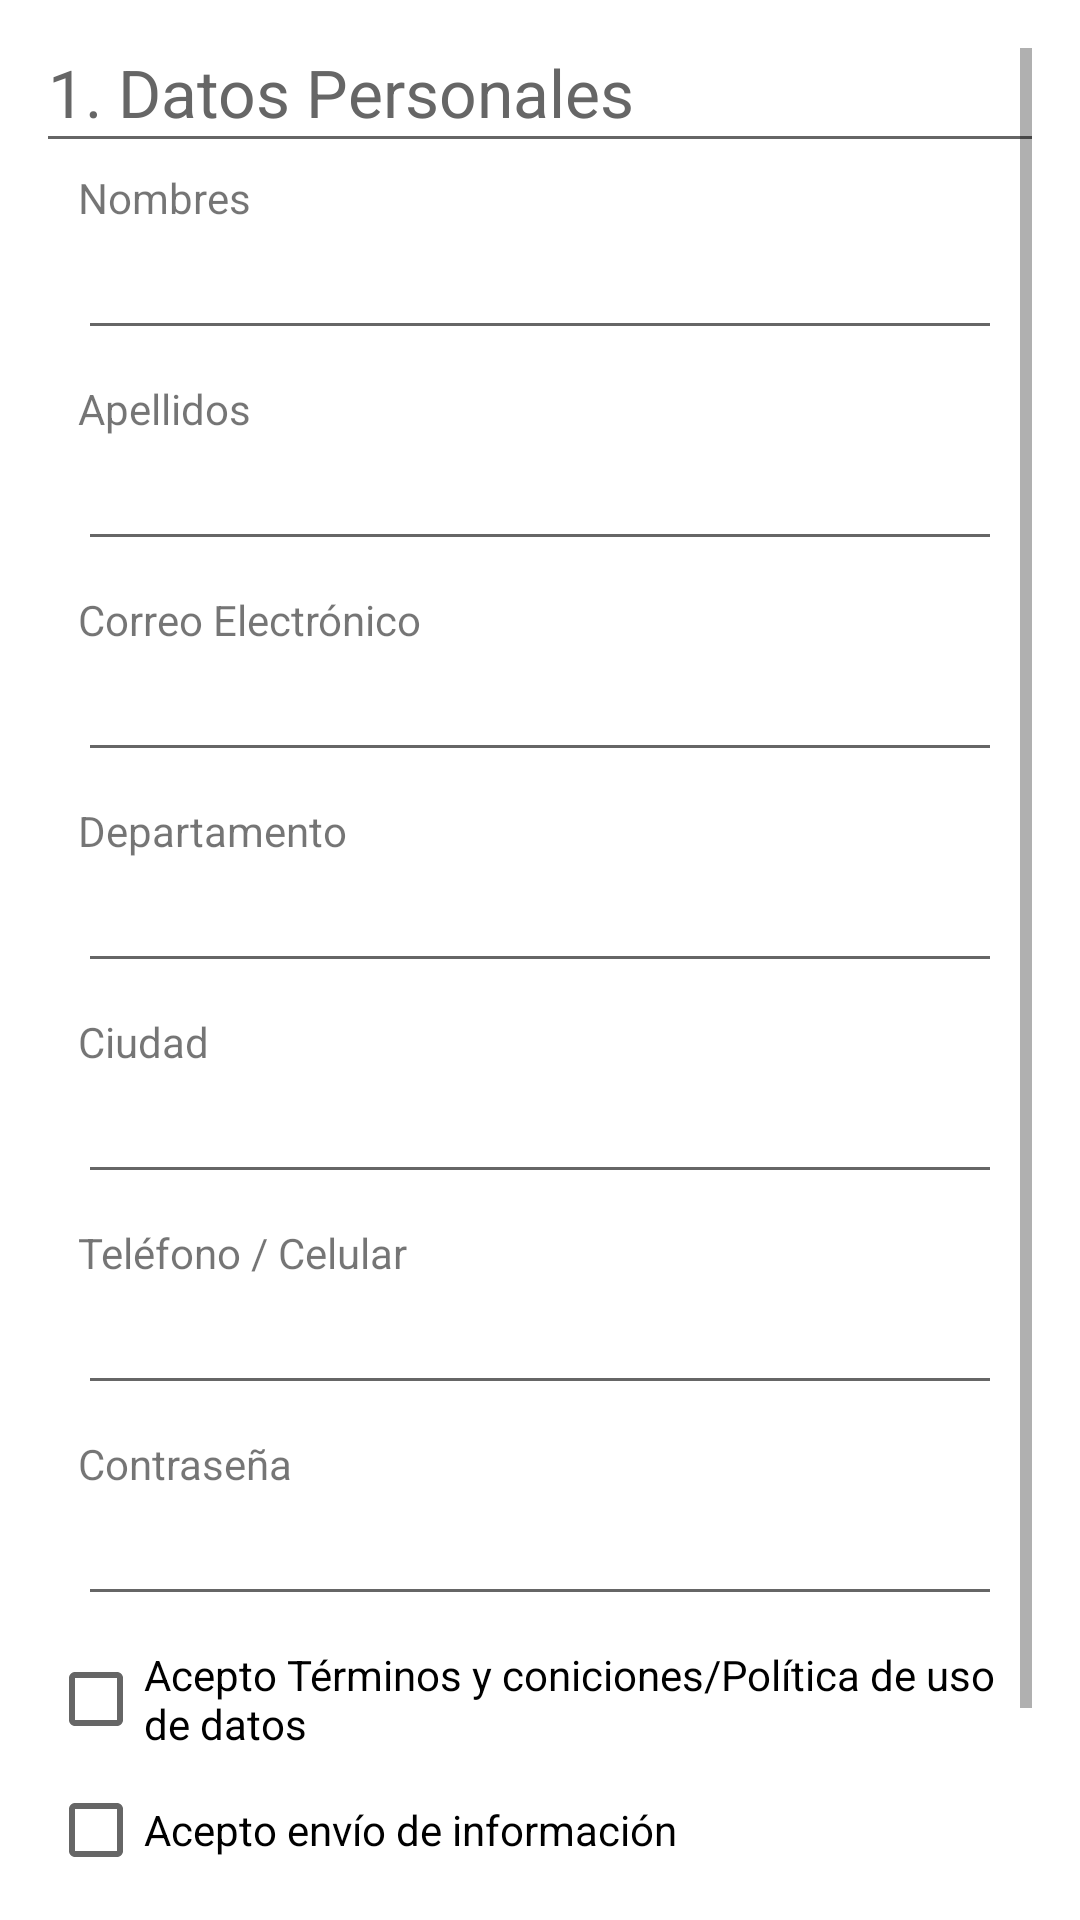

Here is an Android app screen rendered from its layout file. Give the layout XML and the strings, colors and styles it references.
<!-- AndroidManifest.xml: application theme AppTheme -->
<!-- res/layout/activity_registro_usuario.xml -->
<?xml version="1.0" encoding="utf-8"?>
<RelativeLayout xmlns:android="http://schemas.android.com/apk/res/android"
    xmlns:tools="http://schemas.android.com/tools"
    android:layout_width="match_parent"
    android:layout_height="match_parent"
    android:background="@android:color/white"
    android:paddingBottom="@dimen/activity_vertical_margin"
    android:paddingLeft="@dimen/activity_horizontal_margin"
    android:paddingRight="@dimen/activity_horizontal_margin"
    android:paddingTop="@dimen/activity_vertical_margin"
    tools:context=".activitys.Registro_UsuarioActivity">


    <ScrollView
        android:id="@+id/scrollView"
        android:layout_width="wrap_content"
        android:layout_height="wrap_content">

        <RelativeLayout
            android:layout_width="match_parent"
            android:layout_height="match_parent"
            >

            <TextView
                android:id="@+id/textView_titulo"
                android:layout_width="wrap_content"
                android:layout_height="wrap_content"
                android:layout_alignParentStart="true"
                android:layout_alignParentTop="true"
                android:text="@string/titulo"
                android:textColor="@color/texttitulos"
                android:textAppearance="?android:attr/textAppearanceLarge" />

            <View
                android:id="@+id/separator"
                android:layout_width="fill_parent"
                android:layout_height="1dip"
                android:layout_below="@+id/textView_titulo"
                android:layout_centerVertical="true"
                android:background="@color/texttitulos"
                />

            <RelativeLayout
                android:layout_width="match_parent"
                android:layout_height="match_parent"
                android:id="@+id/layout_Form"
                android:paddingLeft="10dp"
                android:paddingRight="10dp"
                android:layout_below="@+id/separator">

                <TextView
                    android:layout_width="wrap_content"
                    android:layout_height="wrap_content"
                    android:text="@string/nombre"
                    android:id="@+id/textView_Nombres"
                    android:layout_marginTop="10dp"
                    android:layout_alignParentLeft="true" />


            <EditText
                android:id="@+id/editText_Nombres"
                android:layout_width="match_parent"
                android:layout_height="wrap_content"
                android:layout_below="@+id/textView_Nombres"
                android:inputType="textPersonName" />

                <TextView
                    android:layout_width="wrap_content"
                    android:layout_height="wrap_content"
                    android:text="@string/apellidos"
                    android:id="@+id/textView_Apellidos"
                    android:layout_marginTop="10dp"
                    android:layout_below="@+id/editText_Nombres"
                    android:layout_alignParentLeft="true" />

            <EditText
                android:id="@+id/editText_Apellidos"
                android:layout_width="match_parent"
                android:layout_height="wrap_content"
                android:layout_below="@+id/textView_Apellidos"
                android:ems="10"
                android:inputType="textPersonName" />

                <TextView
                    android:layout_width="wrap_content"
                    android:layout_height="wrap_content"
                    android:text="@string/email"
                    android:id="@+id/textView_Email"
                    android:layout_below="@+id/editText_Apellidos"
                    android:layout_marginTop="10dp"
                    android:layout_alignParentLeft="true" />

            <EditText
                android:id="@+id/editText_Email"
                android:layout_width="match_parent"
                android:layout_height="wrap_content"
                android:layout_below="@+id/textView_Email"
                android:layout_centerHorizontal="true"
                android:ems="10"
                android:inputType="textEmailAddress" />

                <TextView
                    android:layout_width="wrap_content"
                    android:layout_height="wrap_content"
                    android:text="@string/departamento"
                    android:id="@+id/textView_Departamento"
                    android:layout_below="@+id/editText_Email"
                    android:layout_marginTop="10dp"
                    android:layout_alignParentLeft="true" />

            <AutoCompleteTextView
                android:id="@+id/editText_Departamento"
                android:layout_width="match_parent"
                android:focusableInTouchMode="false"
                android:layout_height="wrap_content"
                android:layout_below="@+id/textView_Departamento"
                android:layout_centerHorizontal="true"
                android:ems="10"
                 />

                <TextView
                    android:layout_width="wrap_content"
                    android:layout_height="wrap_content"
                    android:text="@string/ciudad"
                    android:id="@+id/textView_Ciudad"
                    android:layout_below="@+id/editText_Departamento"
                    android:layout_marginTop="10dp"
                    android:layout_alignParentLeft="true" />

            <AutoCompleteTextView
                android:id="@+id/editText_Ciudad"
                android:layout_width="match_parent"
                android:layout_height="wrap_content"
                android:layout_below="@+id/textView_Ciudad"
                android:layout_centerHorizontal="true"
                android:ems="10" />

                <TextView
                    android:layout_width="wrap_content"
                    android:layout_height="wrap_content"
                    android:text="@string/telefono"
                    android:id="@+id/textView_Telefono"
                    android:layout_below="@+id/editText_Ciudad"
                    android:layout_marginTop="10dp"
                    android:layout_alignParentLeft="true" />

            <EditText
                android:id="@+id/editText_Telefono"
                android:layout_width="match_parent"
                android:layout_height="wrap_content"
                android:layout_below="@+id/textView_Telefono"
                android:layout_centerHorizontal="true"
                android:ems="10"
                android:inputType="phone" />

                <TextView
                    android:layout_width="wrap_content"
                    android:layout_height="wrap_content"
                    android:text="@string/contrasena"
                    android:id="@+id/textView_Contrasena"
                    android:layout_below="@+id/editText_Telefono"
                    android:layout_marginTop="10dp"
                    android:layout_alignParentLeft="true" />

            <EditText
                android:id="@+id/editText_Contrasena"
                android:layout_width="match_parent"
                android:layout_height="wrap_content"
                android:layout_below="@+id/textView_Contrasena"
                android:layout_centerHorizontal="true"
                android:ems="10"
                android:inputType="textPassword" />

            </RelativeLayout>

            <CheckBox
                android:id="@+id/checkBox_terminos"
                android:layout_width="wrap_content"
                android:layout_height="wrap_content"
                android:layout_below="@+id/layout_Form"
                android:layout_marginTop="10dp"
                android:text="@string/terminos" />

            <CheckBox
                android:id="@+id/checkBox_envio_inf"
                android:layout_width="wrap_content"
                android:layout_height="wrap_content"
                android:layout_below="@+id/checkBox_terminos"
                android:layout_marginTop="10dp"
                android:text="@string/envio_inf" />

            <Button
                android:id="@+id/button_Continuar"
                android:layout_width="250dp"
                android:layout_height="wrap_content"
                android:layout_below="@+id/checkBox_envio_inf"
                android:layout_centerHorizontal="true"
                android:layout_marginTop="10dp"
                android:text="@string/boton_Paso2"
                android:background="@drawable/button_rosa"
                android:textColor="@color/textbotones"
                />


        </RelativeLayout>
    </ScrollView>


</RelativeLayout>
<!-- resources referenced by this layout -->
<resources>
  <color name="textbotones">#e1e1e1</color>
  <color name="texttitulos">#666666</color>
  <dimen name="activity_horizontal_margin">16dp</dimen>
  <dimen name="activity_vertical_margin">16dp</dimen>
  <string name="apellidos">Apellidos</string>
  <string name="boton_Paso2">Siguiente</string>
  <string name="ciudad">Ciudad</string>
  <string name="contrasena">Contraseña</string>
  <string name="departamento">Departamento</string>
  <string name="email">Correo Electrónico</string>
  <string name="envio_inf">Acepto envío de información</string>
  <string name="nombre">Nombres</string>
  <string name="telefono">Teléfono / Celular</string>
  <string name="terminos">Acepto Términos y coniciones/Política de uso de datos</string>
  <string name="titulo">1. Datos Personales</string>
  <style name="AppTheme" parent="Theme.AppCompat.Light.DarkActionBar">
          
          <item name="colorPrimary">@color/colorPrimary</item>
          <item name="colorPrimaryDark">@color/colorPrimaryDark</item>
          <item name="colorAccent">@color/colorAccent</item>
      </style>
  <color name="colorPrimary">#6e6dac</color>
  <color name="colorPrimaryDark">#a2a1da</color>
  <color name="colorAccent">#f0565c</color>
</resources>
